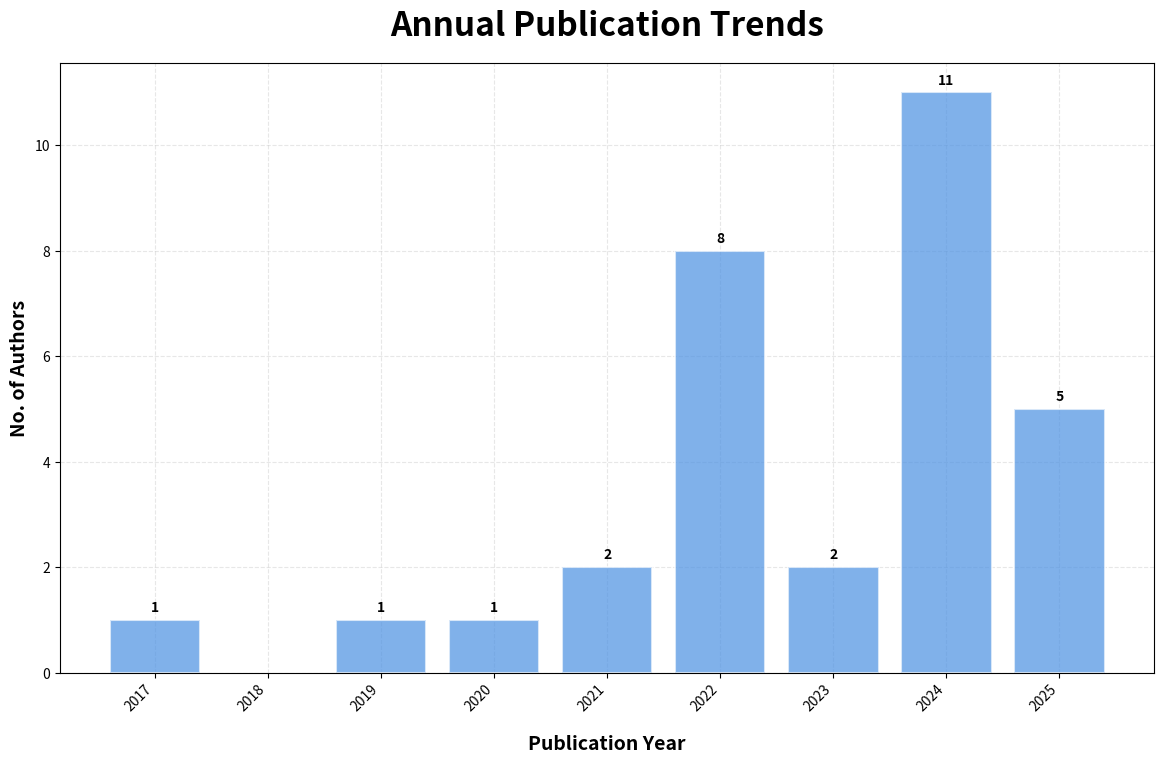

Write the Python code that produced this figure.
import matplotlib.pyplot as plt
import numpy as np
from collections import Counter

def count_publications_per_year(publications_data):
 
    year_counts = Counter([year for _, year in publications_data])
    years = sorted(year_counts.keys())
    counts = [year_counts[year] for year in years]
    return years, counts

def create_publication_bargraph():
    publications_data = [
        ("Rafiei and Adeli", 2017),
        ("Kong et al.", 2019),
        ("van den Ende and Ampuero", 2020),
        ("Hsu and Huang", 2021),
        ("Jozinović et al.", 2021),
        ("Abdatzaher et al.", 2022),
        ("Chakraborty et al.", 2022),
        ("Cofre et al.", 2022),
        ("Khan and Kwon", 2022),
        ("Liao et al.", 2022),
        ("Song et al.", 2022),
        ("Zhang et al.", 2022),
        ("Zhu et al.", 2022),
        ("Hou et al.", 2023),
        ("Lara et al.", 2023),
        ("Banar and Mohammadi", 2024),
        ("F. Li et al.", 2024),
        ("Joshi et al.", 2024),
        ("Khattak et al.", 2024),
        ("Lian et al.", 2024),
        ("Meng et al.", 2024),
        ("Murshed et al.", 2024),
        ("Saad et al.", 2024),
        ("Wibowo et al.", 2024),
        ("Yang et al.", 2024),
        ("Zhu et al.", 2024),
        ("Fayaz et al.", 2025),
        ("Huang et al.", 2025),
        ("Joshi et al.", 2025),
        ("Zheng et al.", 2025),
        ("Zhexebay et al.", 2025)
    ]
    
    
    years, counts = count_publications_per_year(publications_data)
    
    
    fig, ax = plt.subplots(figsize=(12, 8))
    
    
    bar_color = '#4A90E2'  # Professional blue shade
    
    
    bars = ax.bar(years, counts, color=bar_color, alpha=0.7, edgecolor='white', linewidth=1.5)
    
    
    ax.set_xlabel('Publication Year', fontsize=14, fontweight='bold')
    ax.set_ylabel('No. of Authors', fontsize=14, fontweight='bold')
    ax.set_title('Annual Publication Trends', fontsize=24, fontweight='bold', pad=20)
    
    
    ax.set_xticks(years)
    ax.set_xticklabels(years, rotation=45, ha='right')
    
    # Add 2018 to x-axis for better spacing
    all_years = list(range(2017, 2026))  # Include all years from 2017 to 2025
    ax.set_xticks(all_years)
    ax.set_xticklabels(all_years, rotation=45, ha='right')
    
    # Add some space between x-axis labels and x-axis title
    ax.xaxis.labelpad = 15
    
    
    ax.grid(True, alpha=0.3, linestyle='--')
    ax.set_axisbelow(True)
    
    
    for bar, count in zip(bars, counts):
        height = bar.get_height()
        ax.text(bar.get_x() + bar.get_width()/2., height + 0.1,
                str(count), ha='center', va='bottom', fontweight='bold')
    
    
    plt.tight_layout(pad=2.0)
    
    # Save the plot as SVG with reduced padding
    plt.savefig('annual_publication_trends.svg', format='svg', 
                bbox_inches='tight', pad_inches=0.3, dpi=300, facecolor='white')
    print("Bar graph saved as 'annual_publication_trends.svg'")
    
    plt.show()

if __name__ == "__main__":
    create_publication_bargraph()
